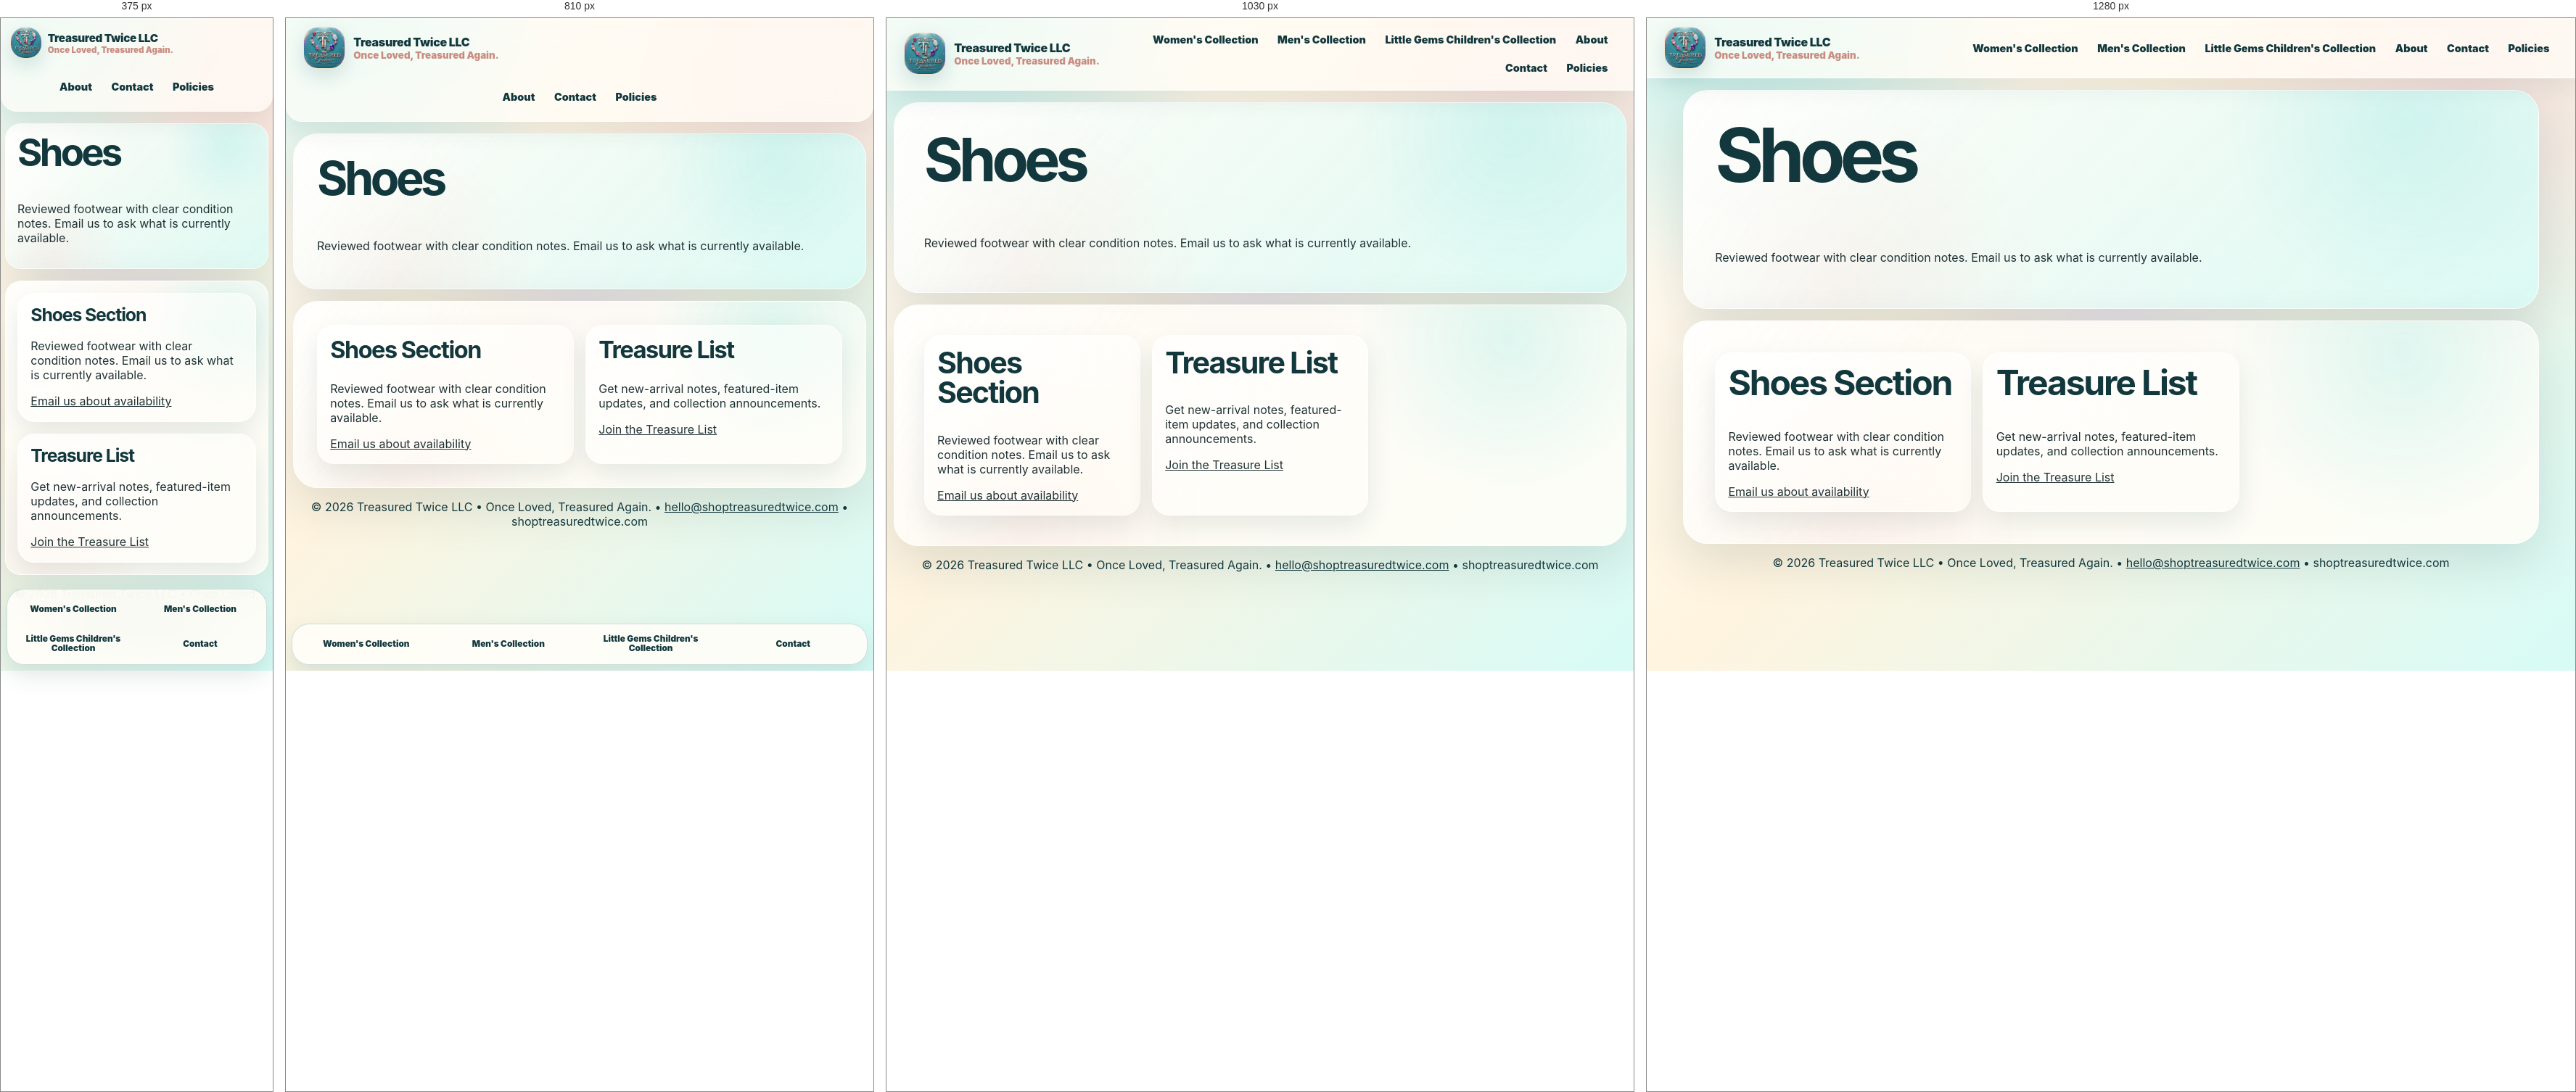
Rendered at 375 px, 810 px, 1030 px and 1280 px, left to right.

<!-- file: shoes.html -->
<!doctype html>
<html lang="en"><head><meta charset="UTF-8"/><meta name="viewport" content="width=device-width, initial-scale=1.0"/><meta name="theme-color" content="#1c777a"/><meta name="description" content="Explore curated resale collections from Treasured Twice LLC."/><title>Shoes | Treasured Twice LLC</title><link rel="manifest" href="manifest.json"/><link rel="stylesheet" href="src/styles.css"/></head>
<body><header class="site-header"><a class="brand-lockup" href="index.html" aria-label="Treasured Twice home"><img src="assets/logos/main/treasured-twice-official.jpeg" alt="Treasured Twice LLC official logo"/><span><strong>Treasured Twice LLC</strong><small>Once Loved, Treasured Again.</small></span></a><nav class="nav" aria-label="Primary navigation">
<a href="women.html">Women's Collection</a>
<a href="men.html">Men's Collection</a>
<a href="little-gems.html">Little Gems Children's Collection</a>
<a href="about.html">About</a>
<a href="contact.html">Contact</a>
<a href="policies.html">Policies</a>
</nav></header><main><section class="page-hero"><h1>Shoes</h1><p>Reviewed footwear with clear condition notes. Email us to ask what is currently available.</p></section><section class="section card-grid"><article><h2>Shoes Section</h2><p>Reviewed footwear with clear condition notes. Email us to ask what is currently available.</p><a href="contact.html">Email us about availability</a></article><article><h2>Treasure List</h2><p>Get new-arrival notes, featured-item updates, and collection announcements.</p><a href="contact.html">Join the Treasure List</a></article></section></main><nav class="bottom-nav">
<a href="women.html">Women's Collection</a><a href="men.html">Men's Collection</a><a href="little-gems.html">Little Gems Children's Collection</a><a href="contact.html">Contact</a>
</nav><footer><p>© 2026 Treasured Twice LLC • Once Loved, Treasured Again. • <a href="mailto:hello@shoptreasuredtwice.com">hello@shoptreasuredtwice.com</a> • shoptreasuredtwice.com</p></footer></body></html>

/* @media block from styles.css */
@media (max-width: 1080px) {
  .category-showcase, .product-grid { grid-template-columns: repeat(2, minmax(0, 1fr)); }
  .hero, .split-section { grid-template-columns: 1fr; }
  .hero { min-height: auto; }
  .hero-art { min-height: 460px; }
}

/* @media block from styles.css */
@media (max-width: 980px) {
  .card-grid, .dashboard-grid, .mini-grid { grid-template-columns: repeat(2, minmax(0, 1fr)); }
  .site-header { flex-wrap: wrap; }
  .nav { width: 100%; justify-content: center; }
  .nav a { min-height: 44px; display: grid; place-items: center; }
  .nav a:nth-child(-n + 3) { display: none; }
  .bottom-nav { display: grid; }
  .site-header { border-radius: 0 0 22px 22px; }
  .logo-card { max-width: 520px; margin: auto; }
}

/* @media block from styles.css */
@media (max-width: 640px) {
  body { padding-bottom: 138px; }
  .bottom-nav { grid-template-columns: repeat(2, minmax(0, 1fr)); }
  main { width: min(100% - .75rem, 1180px); }
  .hero, .page-hero, .section, .bag-panel, .form-card { border-radius: 22px; padding: 1rem; }
  .hero-art { min-height: 360px; }
  .category-showcase, .product-grid, .card-grid, .dashboard-grid, .mini-grid { grid-template-columns: 1fr; }
  .button-row .button, .feature-pills span { width: 100%; text-align: center; }
  .brand-lockup img { width: 44px; height: 44px; }
  .brand-lockup { gap: .5rem; }
  .brand-lockup strong { font-size: .95rem; }
  .brand-lockup small { font-size: .72rem; }
  .product-card { min-height: auto; }
  .deal-card { position: relative; left: auto; bottom: auto; margin-top: 1rem; }
  h1 { font-size: clamp(2.25rem, 14vw, 4.4rem); }
}